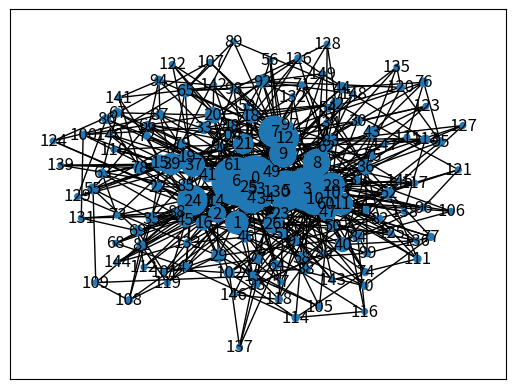

Here is the Python script that generated this plot: (Note: this script raises an exception after producing the figure.)
import matplotlib.pyplot as plt
import networkx as nx
import math
import os

# probability that a generic node belongs to the group of the trusted identified connections
l = 0.01
# probability to keep an edge in the first social
s_one = 0.1
# probability to keep an edge in the second social
s_two = 0.3
# number of edges of our network
n = 150
# m parameter for the Preferential Attachment method
m = 4
# Graph variable representing the real underlying network
graph = nx.barabasi_albert_graph(n, m)

# Plotting instructions for the graph
# pos = nx.nx.spring_layout(graph,iterations=20)
plt.figure(1)
nx.draw_networkx(graph, node_size = [math.pow(graph.degree(v),2) for v in graph])
labels = {i: i + 1 for i in graph.nodes()}

# Copies the real network in two new variables
social_one = graph.copy()
social_two = graph.copy()

# with random independent probabilities we filter the real network to get the new partial ones
for e in graph.edges_iter():
    keep_one = int.from_bytes(os.urandom(8), byteorder="big") / ((1 << 64) - 1)
    keep_two = int.from_bytes(os.urandom(8), byteorder="big") / ((1 << 64) - 1)
    if keep_one > s_one:
        social_one.remove_edge(e[0], e[1])
    if keep_two > s_two:
        social_two.remove_edge(e[0], e[1])

# plotting instructions
plt.figure(2)
nx.draw_networkx(social_one, node_size = [math.pow(social_one.degree(v),2) for v in social_one], node_color = 'b')

plt.figure(3)
nx.draw_networkx(social_two, node_size = [math.pow(social_two.degree(v),2) for v in social_two], node_color = 'g')

# counting the total degree to assess the increased sparsity of the derived networks, selection of the trusted link set
nodes_real = graph.nodes()
nodes_one = social_one.nodes()
nodes_two = social_two.nodes()
print(nodes_one,nodes_real,nodes_two)
tot_degree_real = 0
tot_degree_one = 0
tot_degree_two = 0
identified_connections = []

for i in nodes_real:
    if i not in nodes_one or i not in nodes_two:
        print("Graph reduction error")
    tot_degree_one += social_one.degree(i)
    tot_degree_real += graph.degree(i)
    tot_degree_two += social_two.degree(i)
    link_known = int.from_bytes(os.urandom(8), byteorder="big") / ((1 << 64) - 1)
    if link_known < l:
        identified_connections.append(i)

# Printing and plotting
print(tot_degree_real, tot_degree_one, tot_degree_two)
print(identified_connections)
plt.show()
